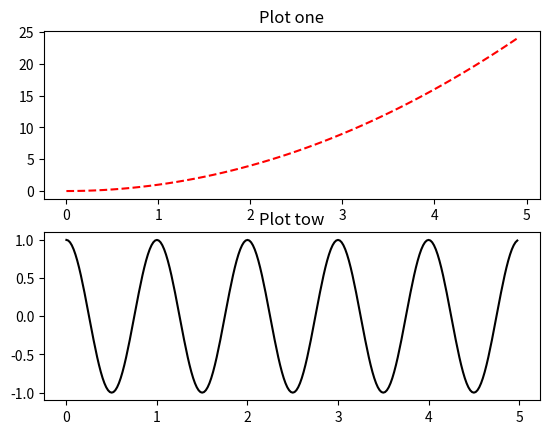

This chart was generated by the following Python code:
import numpy as np
import matplotlib.pyplot as plt

def f(t):
	return np.exp(-t) * np.cos(2 * np.pi * t)

t1 = np.arange(0.0, 5.0, 0.1)
t2 = np.arange(0.0, 5.0, 0.02)

# 标题
plt.figure("HelloWorld")

# 几行，几列，当前位置
plt.subplot(211)
plt.plot(t1, t1 ** 2, 'r--')
plt.title('Plot one')

plt.subplot(212)
plt.plot(t2, np.cos(2*np.pi*t2), 'k')
plt.title('Plot tow')

plt.show()